Run: headless pygame with SDL's dummy video driver; simulated clock (each Clock.tick advances the game by its frame time, no real sleeping); random seed 0; keys injected as events and as key.get_pressed() state; no mouse input.
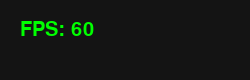
Frame 1 of 4 · flips 1–60 · no input
Frame 2 of 4 · flips 61–180 · tapped SPACE, RETURN · held RIGHT (→), D · screen unchanged from frame 1, image omitted
Frame 3 of 4 · flips 181–300 · held DOWN (↓), S · screen unchanged from frame 2, image omitted
Frame 4 of 4 · flips 301–420 · held LEFT (←), A, UP (↑), W · screen unchanged from frame 3, image omitted

The pygame program that drew these frames:

import pygame

pygame.init()

WIDTH, HEIGHT = 250, 80
screen = pygame.display.set_mode((WIDTH, HEIGHT))

clock = pygame.time.Clock()

font = pygame.font.SysFont("Arial", 30)

running = True

while running:
    screen.fill((20, 20, 20))

    fps = int(clock.get_fps())

    fps_text = font.render(f"FPS: {fps}", True, (0, 255, 0))
    screen.blit(fps_text, (20, 20))

    for event in pygame.event.get():
        if event.type == pygame.QUIT:
            running = False

    pygame.display.update()

    clock.tick(60)

pygame.quit()
